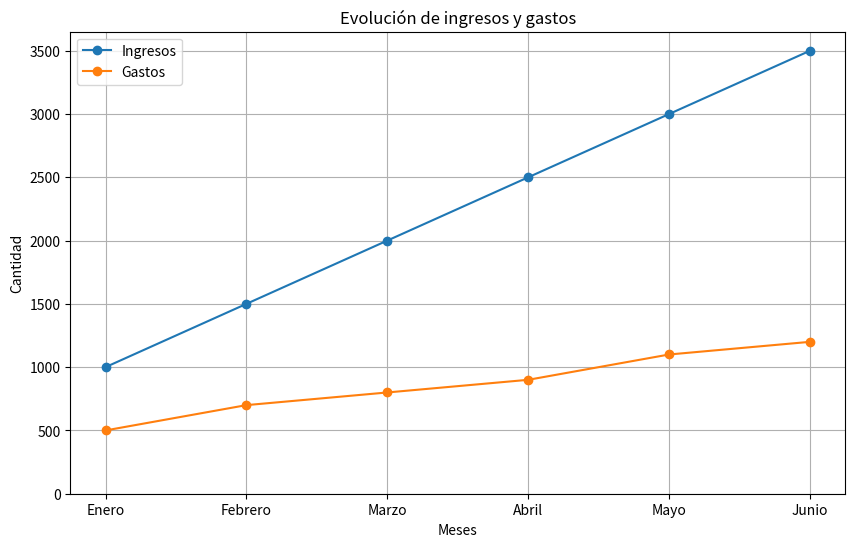

This figure's Python source:
import pandas as pd
import matplotlib.pyplot as plt


def plot_ingresos_gastos(dataframe):
    plt.figure(figsize=(10, 6))

    # Graficar los ingresos
    plt.plot(dataframe.index, dataframe['Ingresos'], label='Ingresos', marker='o')

    # Graficar los gastos
    plt.plot(dataframe.index, dataframe['Gastos'], label='Gastos', marker='o')

    # Añadir título y leyenda
    plt.title('Evolución de ingresos y gastos')
    plt.legend()

    # Configurar el eje y para que empiece en 0
    plt.ylim(bottom=0)

    # Etiquetas de los ejes
    plt.xlabel('Meses')
    plt.ylabel('Cantidad')

    # Mostrar el gráfico
    plt.grid(True)
    plt.show()


# Crear un dataframe de ejemplo
data = {
    'Ingresos': [1000, 1500, 2000, 2500, 3000, 3500],
    'Gastos': [500, 700, 800, 900, 1100, 1200]
}
df = pd.DataFrame(data, index=['Enero', 'Febrero', 'Marzo', 'Abril', 'Mayo', 'Junio'])

# Llamar a la función para mostrar el gráfico
plot_ingresos_gastos(df)
